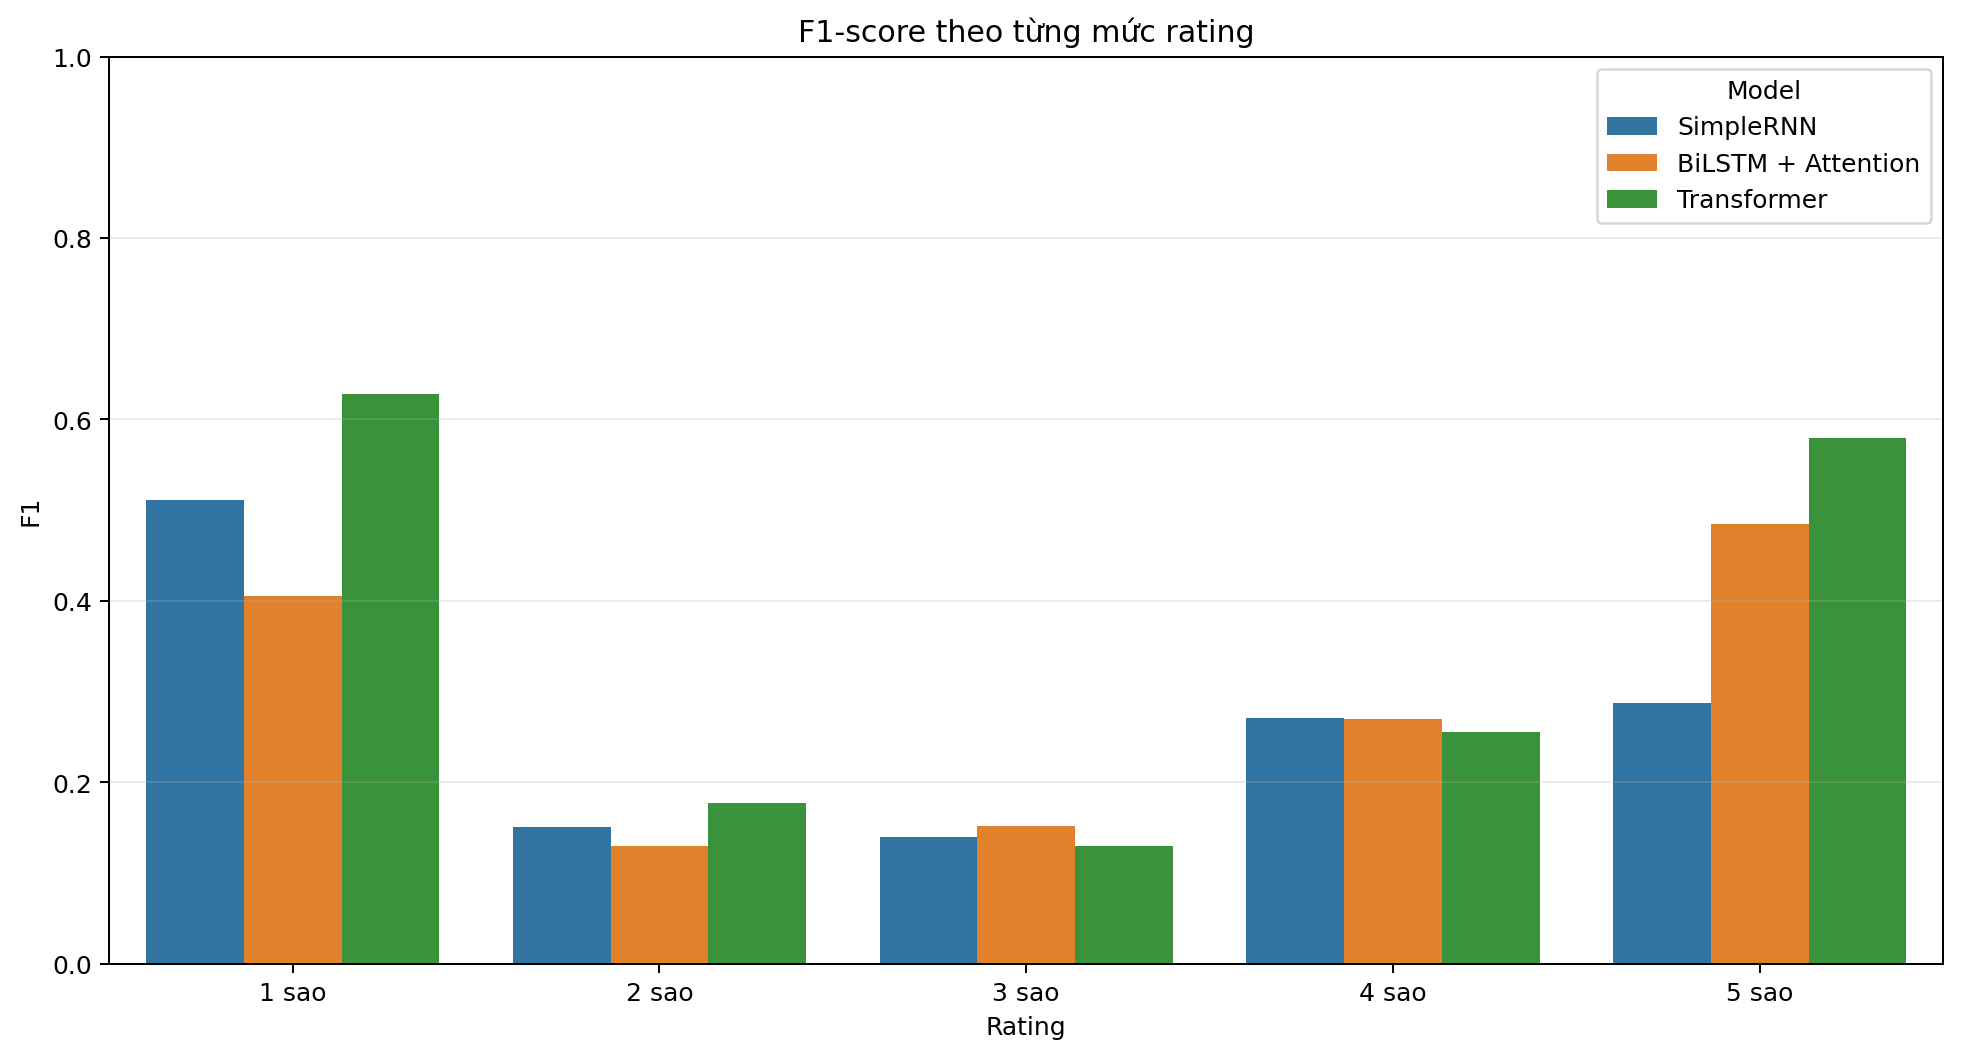

The data file committed next to this chart (first rows):
Model, Rating, F1
SimpleRNN, 1 sao, 0.511
SimpleRNN, 2 sao, 0.1507
SimpleRNN, 3 sao, 0.1398
SimpleRNN, 4 sao, 0.2706
SimpleRNN, 5 sao, 0.2871
BiLSTM + Attention, 1 sao, 0.4047
BiLSTM + Attention, 2 sao, 0.1295
BiLSTM + Attention, 3 sao, 0.1515
BiLSTM + Attention, 4 sao, 0.2697
BiLSTM + Attention, 5 sao, 0.4849
Transformer, 1 sao, 0.6275
Transformer, 2 sao, 0.1764
Transformer, 3 sao, 0.1292
Transformer, 4 sao, 0.2556
Transformer, 5 sao, 0.5789
